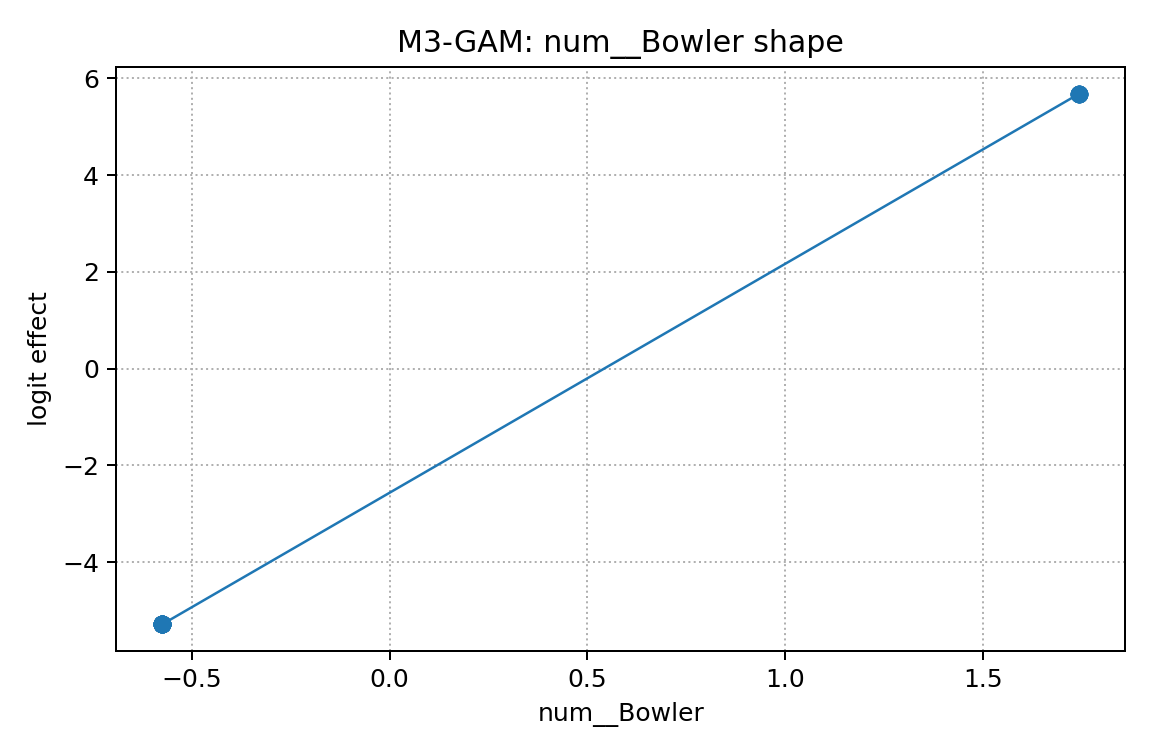

The file beside this chart, header and first rows:
x, effect
-0.5741, -5.283
-0.5741, -5.283
-0.5741, -5.283
-0.5741, -5.283
-0.5741, -5.283
-0.5741, -5.283
-0.5741, -5.283
-0.5741, -5.283
-0.5741, -5.283
-0.5741, -5.283
-0.5741, -5.283
-0.5741, -5.283
-0.5741, -5.283
-0.5741, -5.283
-0.5741, -5.283
-0.5741, -5.283
-0.5741, -5.283
-0.5741, -5.283
-0.5741, -5.283
-0.5741, -5.283
-0.5741, -5.283
-0.5741, -5.283
-0.5741, -5.283
-0.5741, -5.283
-0.5741, -5.283
-0.5741, -5.283
-0.5741, -5.283
-0.5741, -5.283
-0.5741, -5.283
-0.5741, -5.283
-0.5741, -5.283
-0.5741, -5.283
1.742, 5.682
1.742, 5.682
1.742, 5.682
1.742, 5.682
1.742, 5.682
1.742, 5.682
1.742, 5.682
1.742, 5.682
1.742, 5.682
